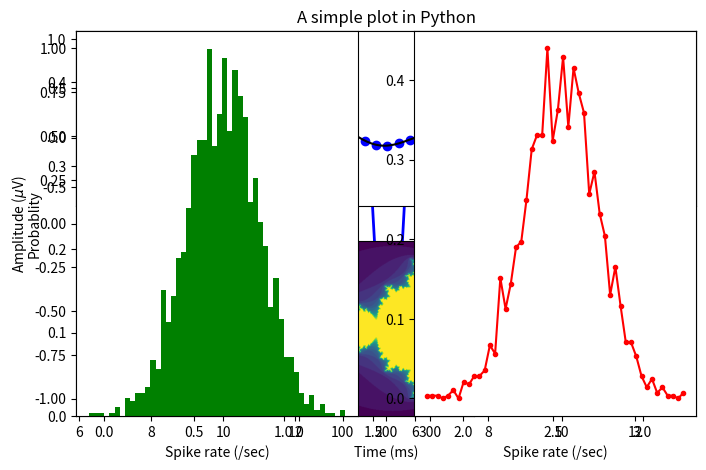

Source code (Python): (Note: this script raises an exception after producing the figure.)
# -*- coding: utf-8 -*-
"""
Created on Mon Apr 29 17:25:52 2019

[redacted]
"""

# Numpy
import numpy as np
 
a = np.arange(20).reshape(4,5)
L = a.shape

print(a)
print('Number of axes is ', a.ndim)
print('Number of elements in dimensions: ', a.shape)
print('The rank of the matrix is ', len(a.shape))
print('Total number of elements is ', a.size)
print('Data type is ', a.dtype)
print('Size of each item in Byte is ', a.itemsize)


#%% making arrays in Python
x = np.array([1, 3, 5, 7, 9, 11, 13, 15, 17, 19])
print(x)

x = np.array([(1.5, 3, 4.5), (2, 4, 6)], dtype='complex')
print(x)

# note the need to an extra pair of paranthesis
z = np.zeros((6, 3))
print(z)
print('')

z = np.ones((3, 7))
print(z)

e = np.empty((4, 4))
print(e)
print('')

zl = np.zeros_like(x, dtype='int')
print('zl = \n', zl)
print('')

ol = np.ones_like(x, dtype='int')
print('ol = \n', ol)
print('')

# the arange method works like range in lists
x = np.arange(11)
print('x = ', x)
y = np.arange(20, 30)
print('y = ', y)
z = np.arange(11, 50, 4)
print('z = ', z)
print('')

#%% plotting a sinusoidal waveform with matplotlib
# determine the number of elemenst by linspace method
from numpy import pi
np.set_printoptions(precision=2, linewidth=150)
x = np.linspace(0, pi, 500, endpoint=True)
f = 3
y = np.sin(2*pi*f*x)

# plot the vector
import matplotlib.pyplot as plt
plt.figure(1, figsize=[8, 5])
plt.title('A simple plot in Python')
plt.plot(x, y, 'b', linewidth=2)
plt.xlabel('Time (ms)')
plt.ylabel('Amplitude ($\mu$V)')
plt.show()


#%% Supplots in Python
# for plotting in a separate window use the command 'matplotlib qt' in Python Shell
# for inline plotting use '%matplotlib inline' in Python Shell

def f(t):
    return np.exp(-t) * np.cos(2*np.pi*t)

t1 = np.arange(0.0, 5.0, 0.1)
t2 = np.arange(0.0, 5.0, 0.02)

plt.figure(1)
plt.subplot(211)
plt.plot(t1, f(t1), 'bo', t2, f(t2), 'k')

plt.subplot(212)
plt.plot(t2, np.cos(2*np.pi*t2), 'r--')
plt.show()


#%% Basic operations on arrays
a = np.array([1, 5, 4, 2]).reshape(2, 2)
b = np.arange(10,50, 10).reshape(2, 2)
print(a)
print(b)
print('')

# elementwise operations
print('a+b is:\n', a+b)
print('')

print('a-b is:\n', a-b)
print('')

# note that the '*' is the element-wise product operator in Python (in contrast to MATLAB)
print('a*b (elementwise product) is:\n', a*b)
print('')

# matrix product
print('a.b (matrix product) is:\n', np.dot(a, b))
print('')


#%% Unary operations
r = np.random.randint(1, 21, (4, 10))
print(r)
print('')

print('sum of all elemests is :\n', np.sum(r))
print('')

print('sum of elemests in rows is :\n', np.sum(r, axis=0))
print('')

print('sum of elemests in columns is :\n', np.sum(r, axis=1))
print('')

print('min of elemests in rows is :\n', np.min(r, axis=0))
print('')

print('max of elemests in columns is :\n', np.max(r, axis=0))
print('')

#%% Call functions from np
def func(x, y):
    return 2*x-y

a = np.random.randint(1, 11, (3, 5))
b = np.random.randint(1, 11, (3, 5))
print(a)
print('')

print(b)
print('')

c = func(a, b)
print(c)
print('')

# interesting way of input.. it's like a meshgrid
res = np.fromfunction(func, (3, 10), dtype=int)
print(res)


#%% Slicing, indexing, iterating
#a = np.random.randint(1, 60, (4, 6))
a = np.array([[31, 14, 10, 38, 25, 30],
             [17, 18, 19, 32, 17, 10],
             [56, 50, 35, 48, 41, 38],
             [33, 33, 51, 25,  4, 43]])
print(a)
print('')

print(a[1, 2])
print(a[0, -1]) # last column in the first row
print(a[-1, -1]) # last value

print(a[1:3, 0:4])
print('')

print(a[:, -1])
print('')

print(a[:2, 3:])
print('')

# When fewer indices are provided than the number of axes, the missing indices are considered complete slices:
print(a[3])
print('')

# Iterating over multidimensional arrays is done with respect to the first axis:
for row in a:
    print(row)
print('')
    
# make a ndarray flat using the flat method:
from copy import copy
b = copy(a)
for i in b.flat:
    print(i, end=' ')
    
    
#%% More methods on arrays
#a = np.random.randint(1, 60, (4, 6))
a = np.array([[31, 14, 10, 38, 25, 30],
             [17, 18, 19, 32, 17, 10],
             [56, 50, 35, 48, 41, 38],
             [33, 33, 51, 25,  4, 43]])
print(a)
print('')
    
print('Max of a is {} which is {}th index of a'.format(a.max(), a.argmax()) )
print('Args max along axis 0 are ', a.argmax(axis=0))
print('Args min along axis 1 are ', a.argmin(axis=1))

b = np.copy(a)
b.sort(axis=0, kind='quicksort')
print('Sorted a is :\n', b)
print('Sort index of b is :\n', a.argsort(axis=0))   
    


#%% More on array methods
r = np.random.randint(1, 100, (5, 8))
r_tr = np.transpose(r)
print(r)
print(np.shape(r))

print('')

print(r_tr)
print(np.shape(r_tr))

#%% horizontal and vertical stacking
a = 10*np.random.random((2, 3))
b = 10*np.random.random((2, 3))
c = 10*np.random.random((2, 3))

print('a is\n', a)
print('')
print('b is\n', b)
print('')
print('c is\n', c)
print('')

vstack = np.vstack((a, b, c))
print(vstack)
print('')

hstack = np.hstack((a, b, c))
print(hstack)


#%% Split horizontally and vertically
x = np.random.randint(1, 100, (4, 12))
print(x)
print('')

a, b, c = np.hsplit(x, 3)
print(a)
print('')
print(b)
print('')
print(c)
print('')

d, e = np.vsplit(x, 2)
print(d)
print('')
print(e)
print('')


#%% Question methods
a = np.random.randint(20, 400, (6, 10))
print('a is\n', a)

print('if all elements of a are greater than 10? ', np.all(a>10))
print('if any element in a is less 100?', np.any(a<100))
print('where are the elements less than 70', np.where(a<70))

#%% Some more functions on ndarrays

# range or peak-to-peak
a = np.random.randint(1, 99, (4, 8))
print(a)
print(np.ptp(a, axis=0))
print('')
print(np.ptp(a, axis=1))
print('')

# inner-product
v = np.random.randint(1, 10, (1, 3))
w = np.random.randint(1, 10, (1, 3))

print(v)
print(w)

print(np.inner(v, w))
print(np.sum(v[:]*w[:]))


#%% Working with complex numbers
a = np.array([[1+2j, -3-3j, 5j], [9+4j, 5-1j, 4]], dtype='complex')
print(a)
print('')
print('real part of a is \n', np.real(a))

print('')
print('imagairy part of a is \n', np.imag(a))


#%% Fancy indexing and tricks
a = np.array(range(1, 16))**2
print(a)
print('')

i = np.array([0, 3, 8, 1, 10])
print(a[i])
print('')

j = np.array([[1, 4], [14, 3], [8, 9]])
print(a[j])
print('')

palette = np.array( [ [0,0,0], # black
                     [255,0,0], # red
                     [0,255,0], # green
                     [0,0,255], # blue
                     [255,255,255] ] ) # white

image = np.array( [ [ 0, 1, 2, 0 ],
                    [ 0, 3, 4, 0 ] ] )
    
print(palette[image])    
print('')


#%% Still indexing and slicing
a = np.arange(12).reshape(3, 4)
print(a)

i = np.array([[0, 1],
              [1, 2]])
    
j = np.array([[2, 1],
              [3, 3]])

print('')

print(a[i,j])
print('')

print(a[i, 2])
print('')


print('Note this slicing...\n', a[:, j])
print('')

#%% 

time = np.linspace(20, 145, 5)
data = np.sin(np.arange(20)).reshape(5,4)

print('time = :', time)
print('\n\ndata is :\n', data)
ind = np.argmax(data, axis=0)
print(ind)

time_max = time[ ind]
print(time_max)


#%%
import numpy as np
import matplotlib.pyplot as plt
def mandelbrot( h,w, maxit=20 ):
    """Returns an image of the Mandelbrot fractal of size (h,w)."""
    y,x = np.ogrid[ -1.4:1.4:h*1j, -2:0.8:w*1j ]
    c = x+y*1j
    z = c
    divtime = maxit + np.zeros(z.shape, dtype=int)
    for i in range(maxit):
        z = z**2 + c
        diverge = z*np.conj(z) > 2**2 # who is diverging
        div_now = diverge & (divtime==maxit) # who is diverging now
        divtime[div_now] = i # note when
        z[diverge] = 2 # avoid diverging too much
    
    return divtime

plt.imshow(mandelbrot(400,400))
plt.show()


#%% Histograms
from matplotlib import pyplot as plt
mu, sigma = 10, 1
dist = np.random.normal(loc=mu, scale=sigma, size=2000)
plt.figure(1, figsize=(10,4))
plt.subplot(121)
plt.hist(dist, bins=50, density=True, color='g')
plt.xlabel('Spike rate (/sec)')
plt.ylabel('Probablity')

# plot the histogram and get the n and bins
(n, bins) = np.histogram(dist, bins=50, density=True)
plt.subplot(122)
plt.plot(0.5*(bins[1:] + bins[:-1]), n, '.-r')
plt.xlabel('Spike rate (/sec)')
plt.show()


#%% Data types in Python
a = np.array([0, 1, 2, 3], dtype='float64')
print(a)
print('')

b = np.array([2.34, 14.54, 34.98], dtype='int')
print(b, '\n')

c = np.float64(a)
print('c =', c, '\n')

d = np.int64(b)
print('d =', d, '\n')

d = np.dtype(int)
print(d)

#%% Miscelaneous
a = np.array([1, 4, 3, 8, 10])
print(a)
print(type(a))
b = a.tolist()
print(b)

# another way
print(list(a))

# fill all indices with a single value
a.fill(-3)
print(a)

# concatenate two or more vectors
a = np.array([0, 9, 6], float)
b = np.array([-1, 3.7, -12, 8], float)
c = np.array([1, 2], float)
d = np.concatenate((a, b, c))
print(d)

#%% test if an array contains NaN or infinite values
a = np.array([1, np.NaN, 3+2j, np.Inf])
print('is a NaN? \n', np.isnan(a))
print('')

print('is a finite? \n', np.isfinite(a))
print('')

#%% Array item selection by boolean arrays
a = np.random.randint(10, 101, 20)
print(a)

sel_a = a[a>=50]
print('items greater than 50:\n', sel_a)

sel_a = a[a<20]
print('items less than 20:\n',sel_a)

sel_a = a[np.logical_and(a>=15, a<=40)]
print('items between 15 and 40:\n',sel_a)

#%% Some Linear Algebra using np.linalg
a = np.array([[4, 2, 0], [9, 3, 7], [1, 2, 1]], float)
print(a)

print('Det of a is {:.2f}'.format(np.linalg.det(a)))
print('')

b = 4*np.eye(3)
print(b)
print('Det of b is {:.2f}'.format(np.linalg.det(b)))
print('')

invA = np.linalg.inv(a)
print('A invers is \n', invA)
print('')

print('', np.dot(a, invA))


# eigenvalues and eigenvectors
eigvals, eigvecs = np.linalg.eig(a)
print(eigvals)
print('')
print(eigvecs)


